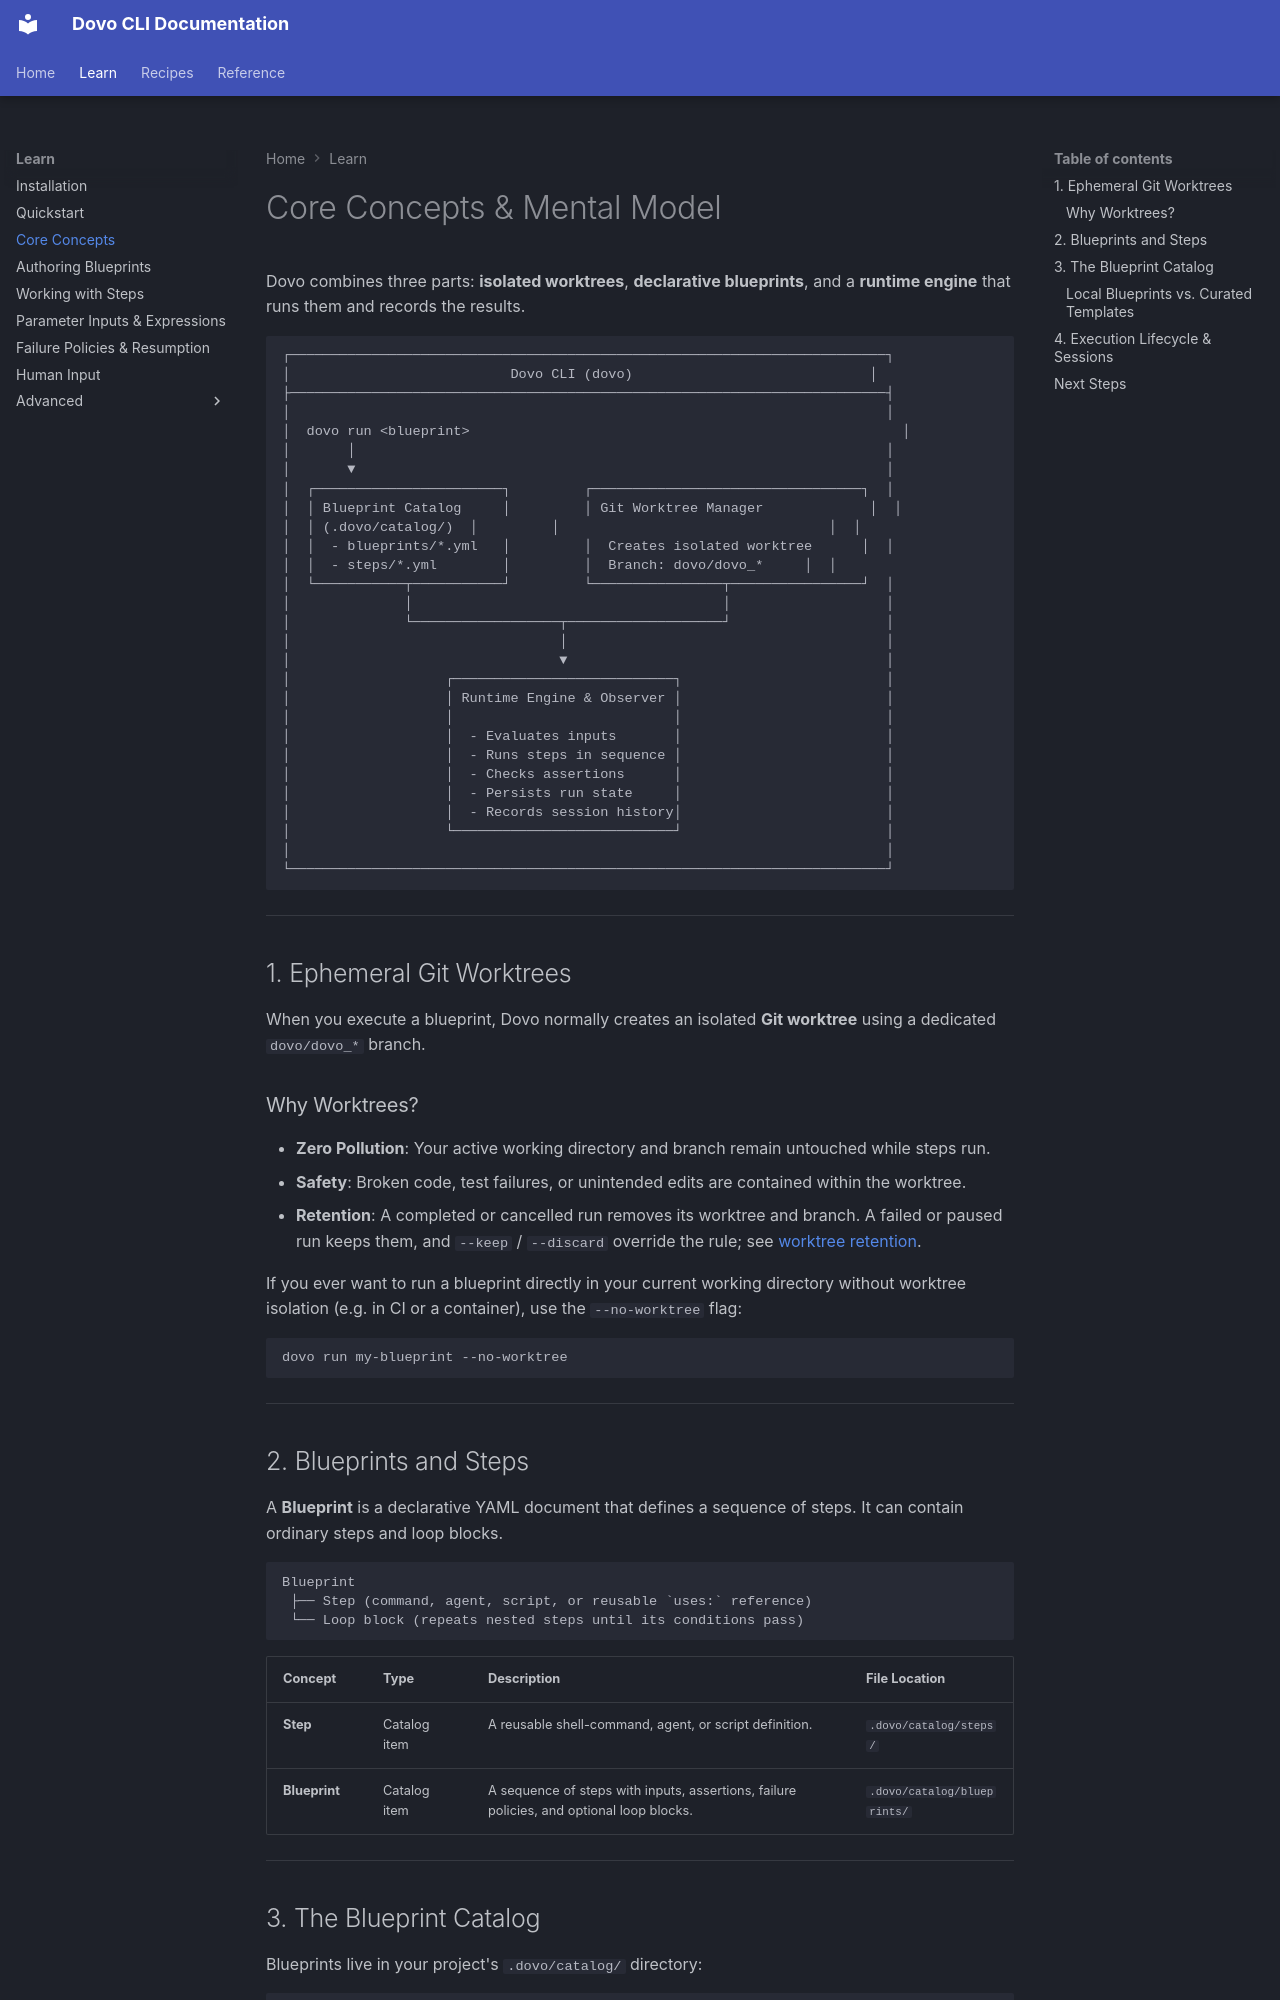

repository: devexhq/dovo · page: guides/concepts/index.html · generator: mkdocs

# Core Concepts & Mental Model

Dovo combines three parts: **isolated worktrees**, **declarative blueprints**, and a **runtime engine** that runs them and records the results.

```text
┌─────────────────────────────────────────────────────────────────────────┐
│                           Dovo CLI (dovo)                             │
├─────────────────────────────────────────────────────────────────────────┤
│                                                                         │
│  dovo run <blueprint>                                                     │
│       │                                                                 │
│       ▼                                                                 │
│  ┌───────────────────────┐         ┌─────────────────────────────────┐  │
│  │ Blueprint Catalog     │         │ Git Worktree Manager             │  │
│  │ (.dovo/catalog/)  │         │                                 │  │
│  │  - blueprints/*.yml   │         │  Creates isolated worktree      │  │
│  │  - steps/*.yml        │         │  Branch: dovo/dovo_*     │  │
│  └───────────┬───────────┘         └────────────────┬────────────────┘  │
│              │                                      │                   │
│              └──────────────────┬───────────────────┘                   │
│                                 │                                       │
│                                 ▼                                       │
│                   ┌───────────────────────────┐                         │
│                   │ Runtime Engine & Observer │                         │
│                   │                           │                         │
│                   │  - Evaluates inputs       │                         │
│                   │  - Runs steps in sequence │                         │
│                   │  - Checks assertions      │                         │
│                   │  - Persists run state     │                         │
│                   │  - Records session history│                         │
│                   └───────────────────────────┘                         │
│                                                                         │
└─────────────────────────────────────────────────────────────────────────┘
```

---

## 1. Ephemeral Git Worktrees

When you execute a blueprint, Dovo normally creates an isolated **Git worktree** using a dedicated `dovo/dovo_*` branch.

### Why Worktrees?
- **Zero Pollution**: Your active working directory and branch remain untouched while steps run.
- **Safety**: Broken code, test failures, or unintended edits are contained within the worktree.
- **Retention**: A completed or cancelled run removes its worktree and branch. A failed or paused run keeps them, and `--keep` / `--discard` override the rule; see [worktree retention](../cli/run.md#worktree-retention).

If you ever want to run a blueprint directly in your current working directory without worktree isolation (e.g. in CI or a container), use the `--no-worktree` flag:

```bash
dovo run my-blueprint --no-worktree
```

---
